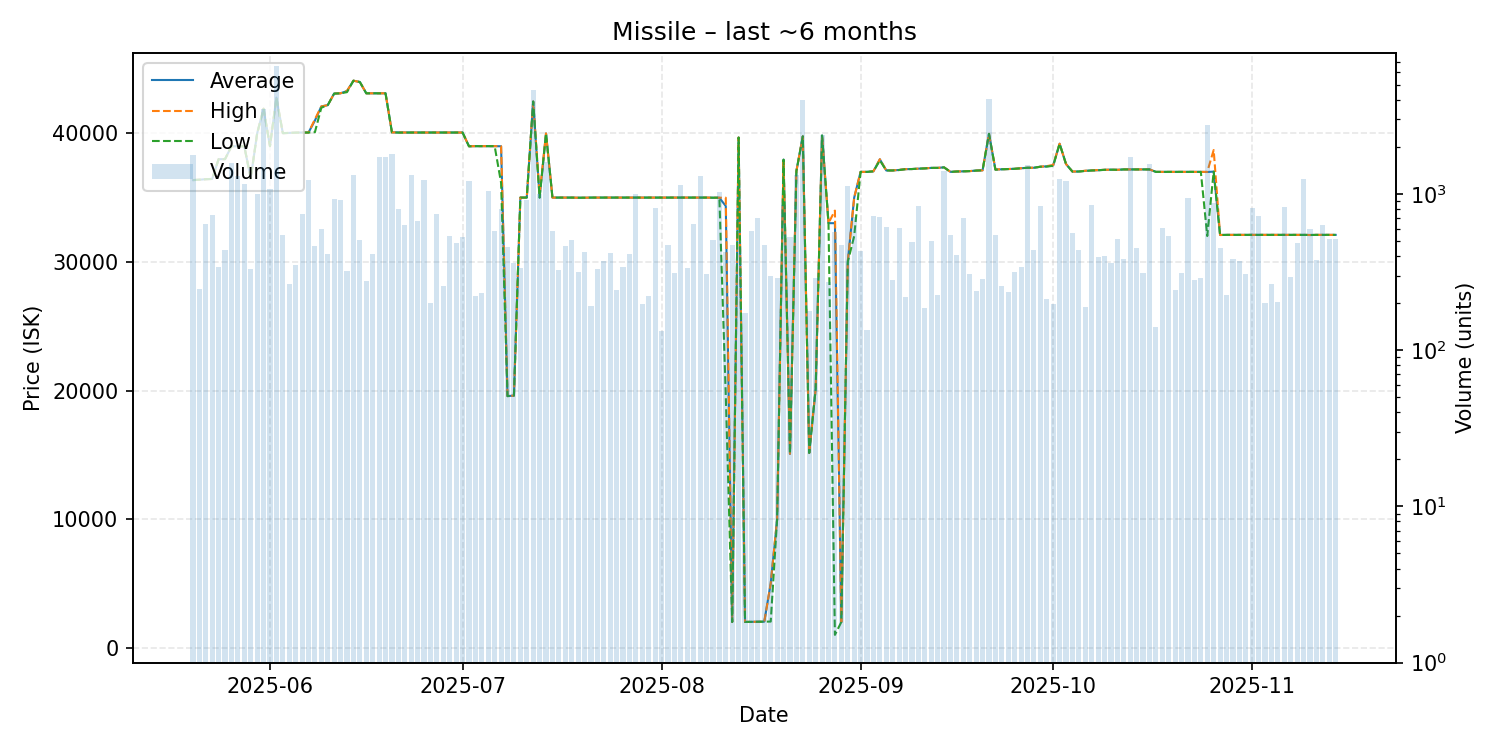

Data behind this chart, as committed beside it:
date, average, highest, lowest, order_count, volume
2025-05-20, 36370, 36370, 36370, 73, 1762
2025-05-21, 36400, 36400, 36400, 61, 245
2025-05-22, 36440, 36440, 36440, 59, 640
2025-05-23, 36460, 36460, 36460, 69, 731
2025-05-24, 38000, 38000, 38000, 66, 339
2025-05-25, 38000, 38000, 38000, 86, 435
2025-05-26, 39000, 39000, 39000, 76, 1575
2025-05-27, 39000, 39000, 39000, 60, 1300
2025-05-28, 39000, 39000, 39000, 65, 1159
2025-05-29, 36510, 36510, 36510, 71, 331
2025-05-30, 40000, 40000, 40000, 88, 1004
2025-05-31, 41920, 41920, 41920, 107, 3498
2025-06-01, 39010, 39010, 39010, 94, 1070
2025-06-02, 42790, 42790, 42790, 80, 6565
2025-06-03, 40020, 40020, 40020, 86, 544
2025-06-04, 40040, 40040, 40040, 57, 266
2025-06-05, 40060, 40060, 40060, 64, 350
2025-06-06, 40070, 40070, 40070, 69, 740
2025-06-07, 40070, 40070, 40070, 88, 1228
2025-06-08, 41000, 41100, 40100, 92, 464
2025-06-09, 42100, 42100, 42000, 74, 592
2025-06-10, 42200, 42200, 42200, 67, 414
2025-06-11, 43100, 43100, 43100, 72, 927
2025-06-12, 43120, 43120, 43120, 87, 917
2025-06-13, 43300, 43310, 43210, 53, 321
2025-06-14, 44100, 44100, 44100, 71, 1312
2025-06-15, 44000, 44000, 44000, 83, 506
2025-06-16, 43120, 43120, 43120, 71, 276
2025-06-17, 43120, 43120, 43120, 72, 411
2025-06-18, 43120, 43120, 43120, 61, 1720
2025-06-19, 43120, 43120, 43120, 86, 1715
2025-06-20, 40080, 40080, 40080, 75, 1792
2025-06-21, 40080, 40080, 40060, 80, 795
2025-06-22, 40070, 40070, 40070, 85, 635
2025-06-23, 40070, 40070, 40070, 81, 1329
2025-06-24, 40070, 40070, 40070, 70, 672
2025-06-25, 40070, 40070, 40070, 67, 1231
2025-06-26, 40070, 40070, 40070, 65, 199
2025-06-27, 40070, 40070, 40070, 64, 749
2025-06-28, 40070, 40070, 40070, 65, 258
2025-06-29, 40070, 40070, 40070, 85, 534
2025-06-30, 40070, 40070, 40070, 54, 484
2025-07-01, 40070, 40070, 40070, 62, 529
2025-07-02, 39000, 39000, 39000, 71, 1205
2025-07-03, 39010, 39010, 39010, 54, 221
2025-07-04, 39010, 39010, 39010, 60, 233
2025-07-05, 39010, 39010, 39010, 78, 1045
2025-07-06, 39010, 39010, 39010, 72, 577
2025-07-07, 39000, 39000, 36160, 65, 804
2025-07-08, 19570, 19570, 19570, 59, 456
2025-07-09, 19610, 19610, 19610, 75, 361
2025-07-10, 35010, 35010, 35010, 60, 337
2025-07-11, 35010, 35010, 35010, 68, 915
2025-07-12, 42480, 42480, 42480, 88, 4609
2025-07-13, 35010, 35240, 35010, 82, 1005
2025-07-14, 40000, 40000, 40000, 63, 1607
2025-07-15, 35010, 35010, 35010, 62, 580
2025-07-16, 35010, 35010, 35010, 58, 324
2025-07-17, 35010, 35010, 35010, 53, 463
2025-07-18, 35010, 35010, 35010, 48, 505
... 119 more rows
